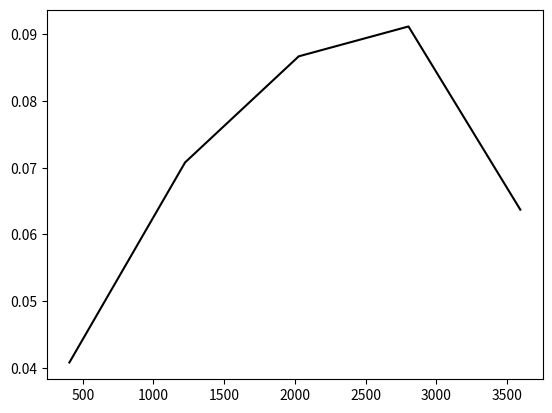

Write Python code to recreate this figure.
# -*- coding: utf-8 -*-
import numpy as np
import matplotlib.pyplot as plt
import pandas as pd


def toseconds(minu):
    #return np.floor(minu)
    return np.floor(minu) *60 + (minu - np.floor(minu))*100

def rhoS(t2):
    ls = 0.0001 #s
    ts = t2 / np.log(2)
    beta = 0.0051 #s
    aI = [0.033,0.219,0.196,0.395,0.115,0.042]
    lambdaI = [0.0124,0.0305,0.111,0.301,1.14,3.01] 
    return (ls / ts / beta + sum([aI[i]/(1 + lambdaI[i]*ts) for i in range(6)]))

x1 = np.array([4000,3438,2771,2137,1354,0][::-1])
x2 = np.array([0,810,1637,2418,3190,4000])

x1_mid = np.array([(x1[i]+x1[i+1])/2 for i in range(len(x1)-1)])
x2_mid = np.array([(x2[i]+x2[i+1])/2 for i in range(len(x2)-1)])

t_min = np.array([3.18,1.45,1.22,1.17,1.59]) # min.sec
t2 = toseconds(t_min)

df = pd.DataFrame({"Steuerstab 2": x2,"Steuerstab 1": x1})

df["diff Reaktivität SS1"] = rhoS(df["Steuerstab 1"])
df["diff Reaktivität SS2"] = rhoS(df["Steuerstab 2"])

diff_rho = rhoS(t2)
#

plt.figure(1)
plt.plot(x2_mid,diff_rho, 'k' )



print(x2_mid)

print(diff_rho)
print(df)